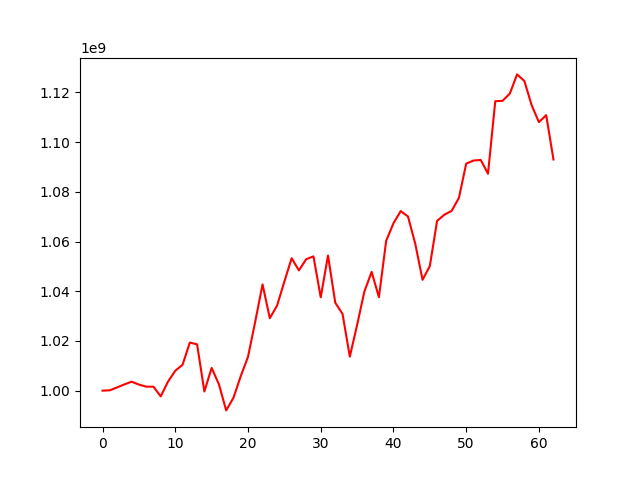

The table this chart was drawn from, first rows:
, 0
0, 1000000000
1, 1000144423
2, 1001306883
3, 1002509381
4, 1003602116
5, 1002445437
6, 1001614143
7, 1001604431
8, 997691065
9, 1003642199
10, 1008004692
11, 1010409113
12, 1019340826
13, 1018643683
14, 999669391
15, 1009151849
16, 1002577588
17, 992058501
18, 997137660
19, 1005811742
20, 1013608362
21, 1027870044
22, 1042760064
23, 1029149153
24, 1034255252
25, 1043871770
26, 1053290519
27, 1048373987
28, 1052878928
29, 1054033165
30, 1037553686
31, 1054361878
32, 1035376870
33, 1030861137
34, 1013693733
35, 1026411618
36, 1039852567
37, 1047795273
38, 1037607029
39, 1060291941
40, 1067346754
41, 1072261814
42, 1070045242
43, 1059070937
44, 1044599859
45, 1050119147
46, 1068312353
47, 1070788450
48, 1072340487
49, 1077552478
50, 1091327487
51, 1092588670
52, 1092828539
53, 1087291344
54, 1116463931
55, 1116602116
56, 1119524993
57, 1127248283
58, 1124602665
59, 1114868231
... 3 more rows
